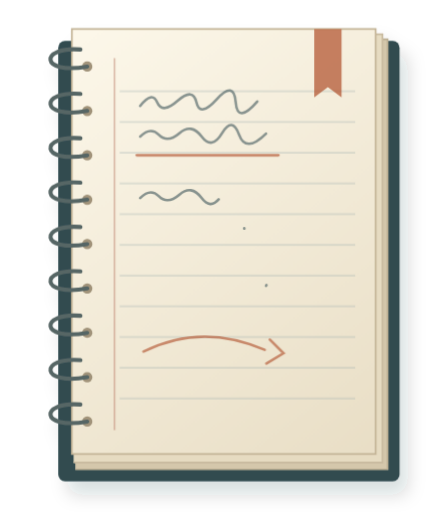
t = 0.00 s
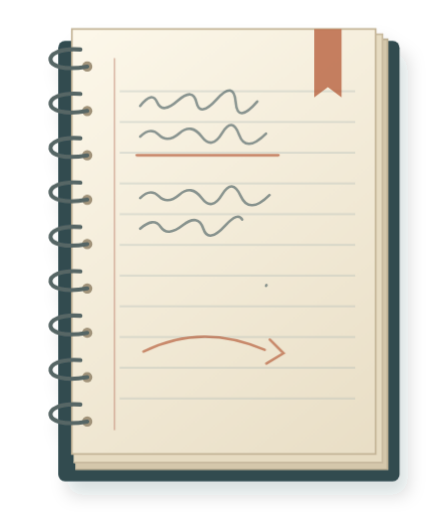
t = 1.67 s
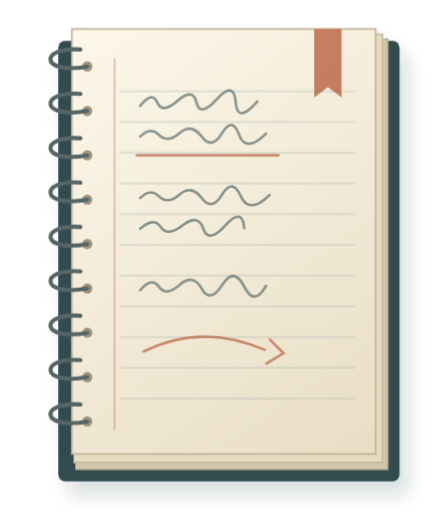
t = 3.33 s
t = 5.00 s: frame unchanged from t = 3.33 s, image omitted
t = 6.67 s: frame unchanged from t = 3.33 s, image omitted
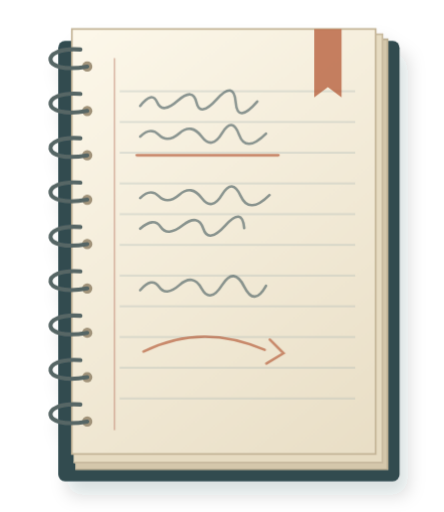
t = 8.33 s

The animated SVG that drew these frames (rendered in a browser with its animation timeline set to each time). Animation: 5 CSS @keyframes rules; frames cover the first 8.33 s, repeats indefinitely.

<svg xmlns="http://www.w3.org/2000/svg" width="260" height="300" viewBox="0 0 260 300" fill="none">
  <style>.ink{stroke-dasharray:1;stroke-dashoffset:1}.line-0{animation:line-0 14s linear infinite;animation-delay:-4s}@keyframes line-0{0%,6%{stroke-dashoffset:1;opacity:1}14%,88%{stroke-dashoffset:0;opacity:1}96%,100%{stroke-dashoffset:0;opacity:0}}.line-1{animation:line-1 14s linear infinite;animation-delay:-4s}@keyframes line-1{0%,15%{stroke-dashoffset:1;opacity:1}23%,88%{stroke-dashoffset:0;opacity:1}96%,100%{stroke-dashoffset:0;opacity:0}}.line-2{animation:line-2 14s linear infinite;animation-delay:-4s}@keyframes line-2{0%,24%{stroke-dashoffset:1;opacity:1}32%,88%{stroke-dashoffset:0;opacity:1}96%,100%{stroke-dashoffset:0;opacity:0}}.line-3{animation:line-3 14s linear infinite;animation-delay:-4s}@keyframes line-3{0%,33%{stroke-dashoffset:1;opacity:1}41%,88%{stroke-dashoffset:0;opacity:1}96%,100%{stroke-dashoffset:0;opacity:0}}.line-4{animation:line-4 14s linear infinite;animation-delay:-4s}@keyframes line-4{0%,42%{stroke-dashoffset:1;opacity:1}50%,88%{stroke-dashoffset:0;opacity:1}96%,100%{stroke-dashoffset:0;opacity:0}}@media(prefers-reduced-motion:reduce){.ink{animation:none;stroke-dashoffset:0;opacity:1}}</style><defs>
    <linearGradient id="page" x1="48" y1="25" x2="228" y2="278" gradientUnits="userSpaceOnUse"><stop stop-color="#fcf7e9" /><stop offset="1" stop-color="#e8ddc4" /></linearGradient>
    <filter id="shadow" x="-25%" y="-15%" width="160%" height="155%"><feDropShadow dx="5" dy="8" stdDeviation="5" flood-color="#152a35" flood-opacity=".15" /></filter>
    <pattern id="ruled" width="160" height="18" patternUnits="userSpaceOnUse"><path d="M0 17.5H160" stroke="#9caead" stroke-opacity=".45" stroke-width=".8" /></pattern>
  </defs>
  <g filter="url(#shadow)">
    <rect x="34" y="24" width="200" height="258" rx="4" fill="#314b50" />
    <path d="M44 23H227V275H44" fill="#d4c7ab" stroke="#bcaf93" />
    <path d="M43 20H224V271H43" fill="#e6dbc1" stroke="#c9bba0" />
    <path d="M42 17H220V266H42Z" fill="url(#page)" stroke="#c4b597" />
    <path d="M70 48H208V250H70Z" fill="url(#ruled)" />
    <path d="M67 34V252" stroke="#b87964" stroke-opacity=".45" />
    <g fill="#a1937a"><circle cx="51" cy="39" r="3" /><circle cx="51" cy="65" r="3" /><circle cx="51" cy="91" r="3" /><circle cx="51" cy="117" r="3" /><circle cx="51" cy="143" r="3" /><circle cx="51" cy="169" r="3" /><circle cx="51" cy="195" r="3" /><circle cx="51" cy="221" r="3" /><circle cx="51" cy="247" r="3" /></g>
    <g stroke="#576665" stroke-width="2.4" stroke-linecap="round"><path d="M51 39C23 44 23 27 47 29M51 65C23 70 23 53 47 55M51 91C23 96 23 79 47 81M51 117C23 122 23 105 47 107M51 143C23 148 23 131 47 133M51 169C23 174 23 157 47 159M51 195C23 200 23 183 47 185M51 221C23 226 23 209 47 211M51 247C23 252 23 235 47 237" /></g>
    <g stroke="#4d6265" stroke-width="1.5" stroke-linecap="round" opacity=".65"><path d="M82 62q7-9 10-2t12-1 11 1 12-2 11 2 13-1" pathLength="1" class="ink line-0" /><path d="M82 80q6-6 11-1t12-1 13 2 12-2 10 1 16-1" pathLength="1" class="ink line-1" /><path d="M82 116q6-6 11-1t12-1 13 2 12-2 11 1 17-1" pathLength="1" class="ink line-2" /><path d="M82 134q8-7 12-1t13-1 12 2 13-2 11 2" pathLength="1" class="ink line-3" /><path d="M82 170q7-8 11-2t12-1 13 2 12-2 13 1 13-1" pathLength="1" class="ink line-4" /></g>
    <path d="M80 91H163M84 206q34-17 71-1M158 199l8 8-10 6" stroke="#b45835" stroke-width="1.5" stroke-linecap="round" opacity=".65" />
    <path d="M184 17v40l8-6 8 6V17" fill="#b45835" fill-opacity=".75" />
  </g>
</svg>
